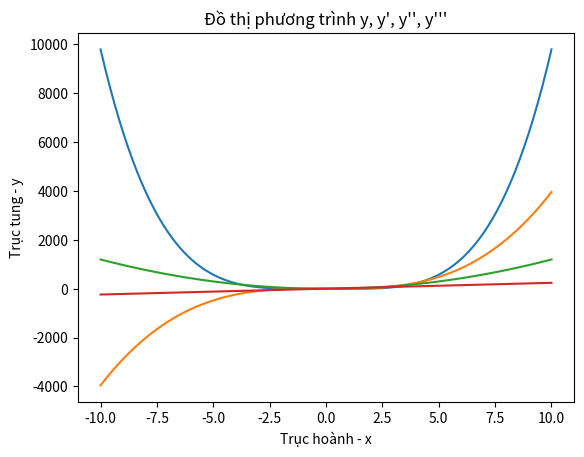
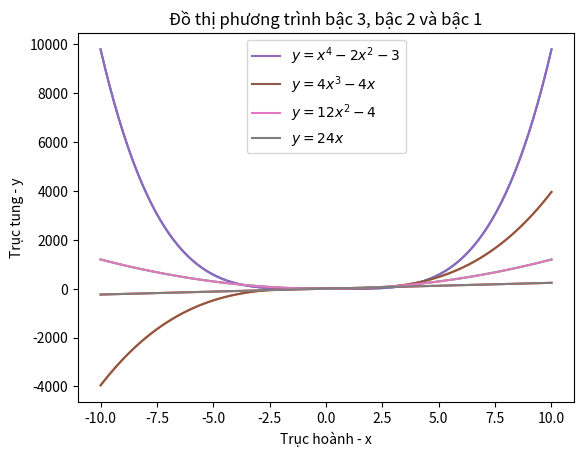

Write Python code to recreate these figures, in order.
import numpy as np
from sympy import *
import matplotlib.pyplot as plt

#ham so y = x**4 - 2*x**2 - 3
def daoham(y, n):
  answer = diff(y, x, n)
  print("\nDao ham bac %s cua ham so y la: %s." %(n, answer))
  return answer

def ham_bac_4 (a, b, c, d, e, x):
  y = a * x ** 4 + b * x ** 3 + c * x ** 2 + d * x + e
  return y

def ham_bac_3 (b, c, d, e, x):
  y1 = b * x ** 3 + c * x ** 2 + d * x + e
  return y1

def ham_bac_2 (c, d, e, x):
  y2 = c * x ** 2 + d * x + e
  return y2

def ham_bac_1 (d, e, x):
  y3 = d * x + e
  return y3

def sinh_dulieu (start, stop, num):
  x = np.linspace(start, stop, num)
  return x

x = sinh_dulieu(-10, 10, 100)
y = ham_bac_4(1, 0, -2, 0, -3, x)
y1 = ham_bac_3(4, 0, -4, 0, x)
y2 = ham_bac_2(12, 0, -4, x)
y3 = ham_bac_1(24, 0, x)

fig, ax = plt.subplots()
ax.plot(x, y)
ax.plot(x, y1)
ax.plot(x, y2)
ax.plot(x, y3)

ax.set_title("Đồ thị phương trình y, y', y'', y'''")
ax.set_xlabel("Trục hoành - x")
ax.set_ylabel("Trục tung - y")
plt.show()

ax.plot(x, y, label=r'$y = x^{4} - 2x^{2} - 3$')
ax.plot(x, y1, label=r'$y = 4x^{3} - 4x$')
ax.plot(x, y2, label=r'$y = 12x^{2} - 4$')
ax.plot(x, y3, label=r'$y = 24x$')
ax.set_title("Đồ thị phương trình bậc 3, bậc 2 và bậc 1")

ax.legend()
plt.show()
